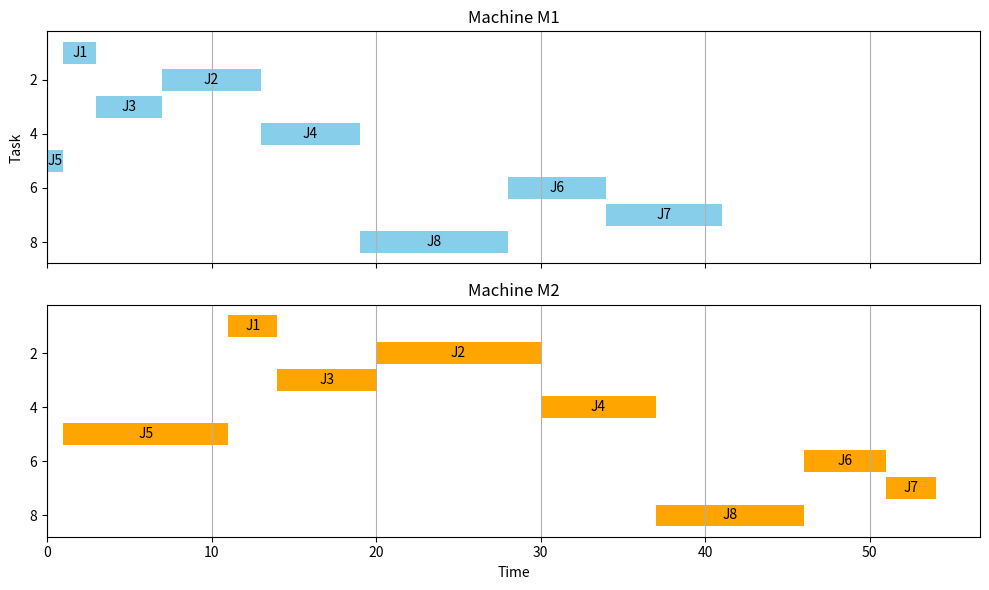

Source code (Python):
import random
import matplotlib.pyplot as plt
import pandas as pd


# -----------------------------------------------------------
# Пояснение по фрагментам кода:
# -----------------------------------------------------------
# Часть: Генерация данных.
# Мы создаем N задач, для каждой задачи генерируем время обработки на M1 и M2.
# Используем random.randint для получения случайных значений.
# Затем сохраняем их в списки или DataFrame для удобства.
#
# Переменные:
# N - количество задач
# tasks - список кортежей (id, t1, t2), где id - номер задачи, t1 - время на M1, t2 - время на M2.
# -----------------------------------------------------------

def generate_tasks(N, low=1, high=10):
    tasks = []
    for i in range(N):
        t1 = random.randint(low, high)
        t2 = random.randint(low, high)
        tasks.append((i + 1, t1, t2))
    return tasks


# -----------------------------------------------------------
# Часть: Алгоритм Джонсона.
# Функция принимает список задач вида (id, t1, t2).
# 1. Разделяем задачи на две группы:
#    G1: t1 <= t2 (сортировать по t1 по возрастанию)
#    G2: t1 > t2 (сортировать по t2 по убыванию)
# 2. Конечный порядок = G1 + G2
#
# Возвращается оптимальный порядок задач.
# -----------------------------------------------------------

def johnson_algorithm(tasks):
    # Разбиваем на группы
    G1 = [task for task in tasks if task[1] <= task[2]]
    G2 = [task for task in tasks if task[1] > task[2]]

    # Сортируем G1 по возрастанию t1
    G1.sort(key=lambda x: x[1])
    # Сортируем G2 по убыванию t2
    G2.sort(key=lambda x: x[2], reverse=True)

    # Финальный порядок
    return G1 + G2


# -----------------------------------------------------------
# Часть: Расчет расписания.
# Имея порядок задач, нужно вычислить временные интервалы:
# - Когда каждая задача начинает и заканчивает обработку на M1.
# - Когда каждая задача начинает и заканчивает обработку на M2.
#
# Правила:
# - Первая задача начинает на M1 в момент 0, M2 может начать только после окончания M1 этой же задачи.
# - Каждая следующая задача может начать на M1 только после того, как M1 освободится.
# - На M2 задача может начать, только когда:
#   a) M2 освободится, и
#   b) задача завершит обработку на M1.
#
# В итоге получаем два списка интервалов или DataFrame со стартом и концом для каждой задачи.
# -----------------------------------------------------------

def compute_schedule(order):
    # order - список задач в порядке выполнения [(id, t1, t2), ...]

    # Время, когда M1 освободится для новой задачи
    time_m1 = 0
    # Время, когда M2 освободится для новой задачи
    time_m2 = 0

    schedule = []
    for (task_id, t1, t2) in order:
        # Задача начинает на M1, как только M1 станет свободен
        start_m1 = time_m1
        finish_m1 = start_m1 + t1
        time_m1 = finish_m1  # M1 будет свободен после этого времени

        # На M2 задача может начаться не раньше, чем задача закончится на M1 (finish_m1),
        # и не раньше, чем M2 освободится (time_m2)
        start_m2 = max(finish_m1, time_m2)
        finish_m2 = start_m2 + t2
        time_m2 = finish_m2  # M2 будет свободен после этого времени

        schedule.append({
            'Task': task_id,
            'M1_start': start_m1,
            'M1_finish': finish_m1,
            'M2_start': start_m2,
            'M2_finish': finish_m2
        })
    return schedule


# -----------------------------------------------------------
# Часть: Визуализация.
# Создадим простой график (диаграмму Ганта) для визуализации расписания.
#
# Мы используем matplotlib.pyplot.barh для отображения интервалов задач на M1 и M2.
# Задачи будем отображать горизонтальными полосками.
#
# Также можно вывести результаты в таблице (через pandas DataFrame).
# -----------------------------------------------------------

def plot_schedule(schedule):
    # Преобразуем schedule в DataFrame для удобства
    df = pd.DataFrame(schedule)
    # Задачи идут по порядку их выполнения
    df = df.sort_values(by='M1_start')

    fig, (ax1, ax2) = plt.subplots(2, 1, figsize=(10, 6), sharex=True)

    # Диаграмма для M1
    for i, row in df.iterrows():
        ax1.barh(y=row['Task'], width=row['M1_finish'] - row['M1_start'], left=row['M1_start'], color='skyblue')
        ax1.text(row['M1_start'] + (row['M1_finish'] - row['M1_start']) / 2, row['Task'],
                 f"J{row['Task']}", ha='center', va='center', color='black')
    ax1.set_title('Machine M1')
    ax1.set_ylabel('Task')
    ax1.invert_yaxis()  # Чтобы задачи шли сверху вниз
    ax1.grid(True, axis='x')

    # Диаграмма для M2
    for i, row in df.iterrows():
        ax2.barh(y=row['Task'], width=row['M2_finish'] - row['M2_start'], left=row['M2_start'], color='orange')
        ax2.text(row['M2_start'] + (row['M2_finish'] - row['M2_start']) / 2, row['Task'],
                 f"J{row['Task']}", ha='center', va='center', color='black')
    ax2.set_title('Machine M2')
    ax2.set_xlabel('Time')
    ax2.invert_yaxis()  # Чтобы задачи шли сверху вниз
    ax2.grid(True, axis='x')

    plt.tight_layout()
    plt.show()


# -----------------------------------------------------------
# Основной блок выполнения:
# 1. Генерируем данные.
# 2. Применяем алгоритм Джонсона.
# 3. Считаем расписание.
# 4. Выводим таблицу с результатами и строим график.
# -----------------------------------------------------------

if __name__ == "__main__":
    # Количество задач
    N = 8
    # Генерируем задачи
    tasks = generate_tasks(N, low=1, high=10)

    # Вывод сгенерированных задач
    print("Generated tasks (id, t1, t2):")
    for t in tasks:
        print(t)

    # Применяем алгоритм Джонсона
    order = johnson_algorithm(tasks)
    print("\nOptimal order by Johnson's algorithm:")
    print([o[0] for o in order])  # выводим только ID задач

    # Считаем расписание
    schedule = compute_schedule(order)

    # Выводим расписание в табличном виде
    df_schedule = pd.DataFrame(schedule)
    print("\nSchedule:")
    print(df_schedule)

    # Строим график (диаграмма Ганта)
    plot_schedule(schedule)
